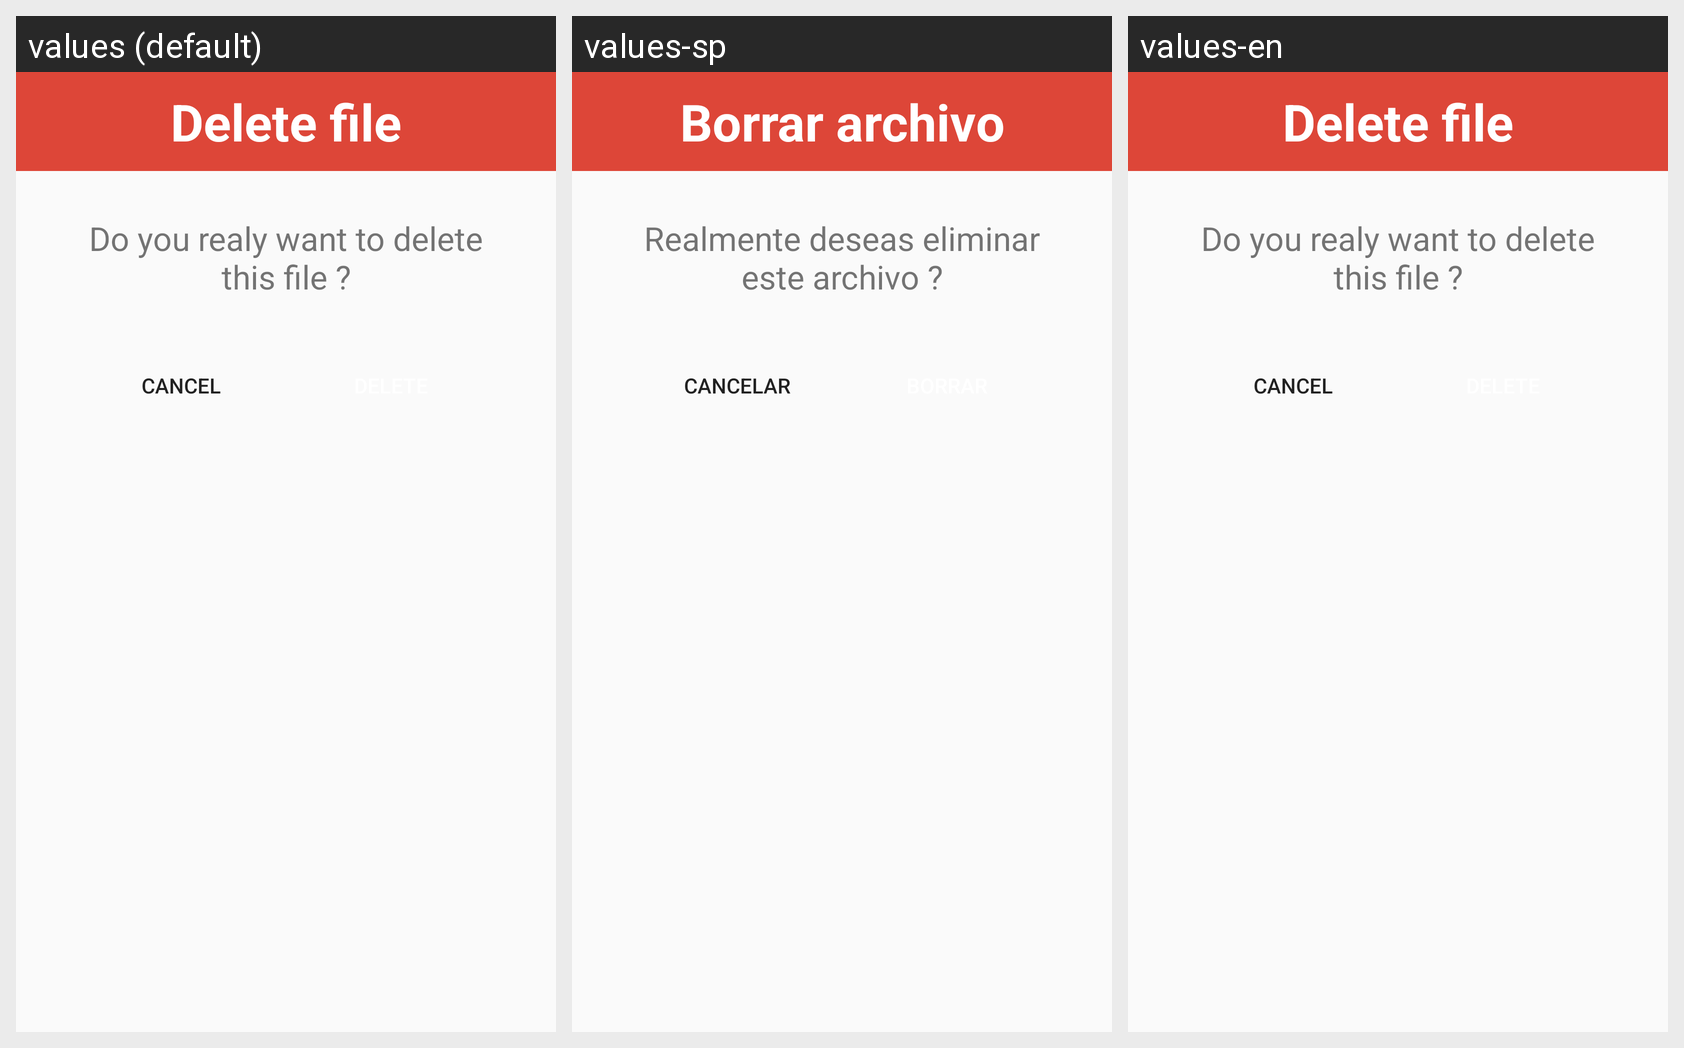

The Android screen above is rendered under several locales of the same app. Produce the string resources it draws, with the default and per-locale values.
Android screen res/layout/dialog_delete.xml rendered under 3 locales, left to right: values (default), values-sp, values-en. Device: Nexus 5 (rendered at 1080×1920; each locale shown at half size, 540×960, under a caption strip naming it); theme Theme.Project_1.
Other locales in the repository, not shown: values-fr, values-hi, values-jp.
Strings drawn on this screen, with the default value and each locale's value (text and hints the layout hard-codes, and strings that could not be matched under every locale, appear in the picture but are not listed):

tv_delete
  values: Delete file
  values-sp: Borrar archivo
  values-en: Delete file

tv_delete1
  values: Do you realy want to delete this file ?
  values-sp: Realmente deseas eliminar este archivo ?
  values-en: Do you realy want to delete this file ?

btn_cacel
  values: Cancel
  values-sp: CANCELAR
  values-en: Cancel
